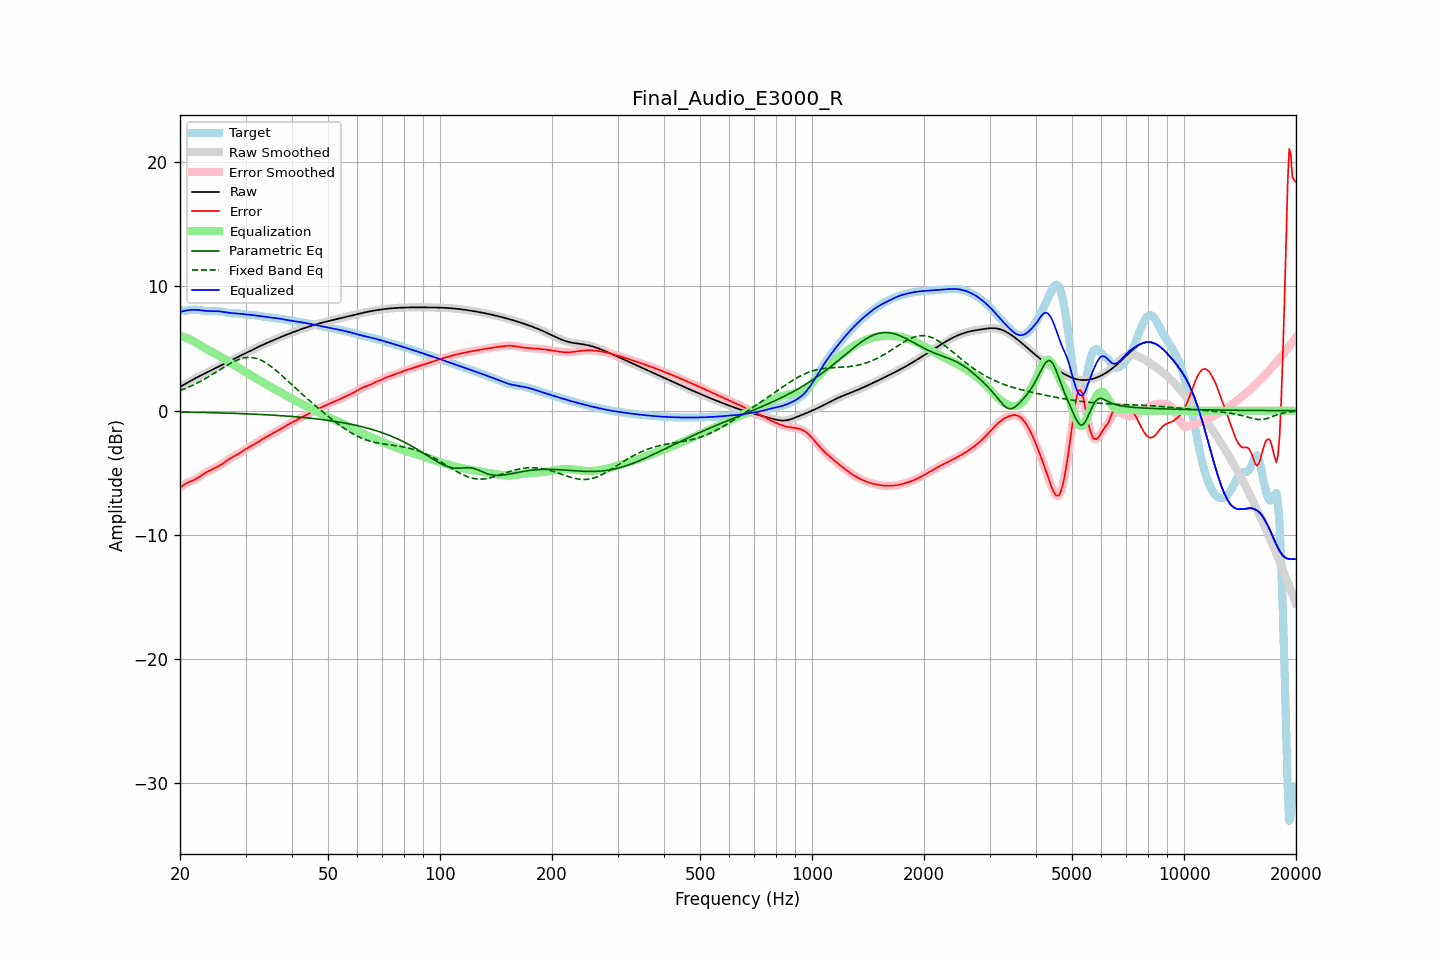

Values plotted in this chart, from the file beside it:
frequency, raw, error, smoothed, error_smoothed, equalization, parametric_eq, fixed_band_eq, equalized_raw, equalized_smoothed, target
20.00, 1.91, -6.19, 1.91, -6.19, 6.03, -0.11, 1.61, 7.94, 7.94, 8.09
20.20, 1.98, -6.10, 1.98, -6.09, 5.99, -0.11, 1.66, 7.98, 7.98, 8.08
20.40, 2.06, -6.01, 2.06, -6.00, 5.95, -0.11, 1.71, 8.01, 8.01, 8.07
20.61, 2.13, -5.92, 2.13, -5.92, 5.91, -0.12, 1.76, 8.04, 8.04, 8.05
20.81, 2.21, -5.84, 2.21, -5.85, 5.86, -0.12, 1.82, 8.07, 8.07, 8.05
21.02, 2.28, -5.78, 2.28, -5.78, 5.80, -0.12, 1.87, 8.09, 8.09, 8.07
21.23, 2.36, -5.73, 2.36, -5.73, 5.75, -0.12, 1.93, 8.10, 8.10, 8.08
21.44, 2.43, -5.68, 2.43, -5.68, 5.69, -0.12, 1.99, 8.11, 8.11, 8.10
21.66, 2.50, -5.62, 2.50, -5.62, 5.62, -0.13, 2.05, 8.12, 8.12, 8.12
21.87, 2.57, -5.56, 2.57, -5.56, 5.55, -0.13, 2.11, 8.11, 8.11, 8.13
22.09, 2.64, -5.49, 2.64, -5.49, 5.48, -0.13, 2.18, 8.11, 8.11, 8.13
22.31, 2.71, -5.41, 2.71, -5.41, 5.40, -0.14, 2.24, 8.11, 8.11, 8.12
22.54, 2.77, -5.32, 2.77, -5.32, 5.32, -0.14, 2.31, 8.10, 8.10, 8.10
22.76, 2.84, -5.23, 2.84, -5.23, 5.24, -0.14, 2.38, 8.08, 8.08, 8.07
22.99, 2.91, -5.15, 2.91, -5.15, 5.16, -0.14, 2.45, 8.06, 8.06, 8.05
23.22, 2.97, -5.06, 2.97, -5.06, 5.07, -0.15, 2.52, 8.05, 8.05, 8.03
23.45, 3.04, -4.99, 3.04, -4.99, 4.99, -0.15, 2.60, 8.03, 8.03, 8.02
23.69, 3.10, -4.92, 3.10, -4.92, 4.92, -0.15, 2.67, 8.02, 8.02, 8.02
23.92, 3.16, -4.85, 3.16, -4.85, 4.85, -0.16, 2.75, 8.01, 8.01, 8.01
24.16, 3.23, -4.78, 3.23, -4.78, 4.78, -0.16, 2.83, 8.01, 8.01, 8.01
24.40, 3.29, -4.72, 3.29, -4.72, 4.72, -0.16, 2.91, 8.01, 8.01, 8.01
24.65, 3.35, -4.66, 3.35, -4.66, 4.66, -0.17, 2.99, 8.01, 8.01, 8.01
24.89, 3.42, -4.59, 3.42, -4.59, 4.59, -0.17, 3.07, 8.01, 8.01, 8.01
25.14, 3.48, -4.53, 3.48, -4.53, 4.53, -0.17, 3.15, 8.01, 8.01, 8.01
25.39, 3.54, -4.46, 3.54, -4.46, 4.45, -0.18, 3.23, 8.00, 8.00, 8.00
25.65, 3.61, -4.39, 3.61, -4.39, 4.38, -0.18, 3.31, 7.99, 7.99, 7.99
25.91, 3.67, -4.31, 3.67, -4.31, 4.30, -0.18, 3.39, 7.97, 7.97, 7.98
26.16, 3.73, -4.22, 3.74, -4.22, 4.21, -0.19, 3.47, 7.95, 7.95, 7.96
26.43, 3.80, -4.13, 3.80, -4.13, 4.13, -0.19, 3.55, 7.93, 7.93, 7.93
26.69, 3.86, -4.04, 3.86, -4.04, 4.04, -0.20, 3.63, 7.91, 7.91, 7.90
26.96, 3.93, -3.94, 3.93, -3.95, 3.96, -0.20, 3.71, 7.89, 7.89, 7.87
27.23, 3.99, -3.86, 3.99, -3.86, 3.87, -0.21, 3.78, 7.87, 7.87, 7.85
27.50, 4.06, -3.78, 4.06, -3.78, 3.79, -0.21, 3.85, 7.85, 7.85, 7.84
27.77, 4.13, -3.71, 4.13, -3.71, 3.72, -0.21, 3.92, 7.84, 7.84, 7.84
28.05, 4.19, -3.65, 4.19, -3.65, 3.64, -0.22, 3.99, 7.83, 7.83, 7.84
28.33, 4.26, -3.58, 4.26, -3.58, 3.57, -0.22, 4.04, 7.83, 7.83, 7.84
28.62, 4.32, -3.51, 4.32, -3.50, 3.49, -0.23, 4.10, 7.82, 7.82, 7.83
28.90, 4.39, -3.43, 4.39, -3.43, 3.42, -0.23, 4.14, 7.81, 7.80, 7.82
29.19, 4.45, -3.34, 4.45, -3.34, 3.34, -0.24, 4.19, 7.79, 7.79, 7.80
29.48, 4.52, -3.25, 4.52, -3.26, 3.26, -0.24, 4.22, 7.78, 7.78, 7.77
29.78, 4.58, -3.17, 4.59, -3.17, 3.18, -0.25, 4.25, 7.76, 7.76, 7.75
30.08, 4.65, -3.09, 4.65, -3.09, 3.10, -0.25, 4.27, 7.75, 7.75, 7.74
30.38, 4.71, -3.01, 4.71, -3.01, 3.02, -0.26, 4.29, 7.73, 7.73, 7.72
30.68, 4.78, -2.93, 4.78, -2.93, 2.94, -0.26, 4.29, 7.72, 7.72, 7.71
30.99, 4.84, -2.86, 4.84, -2.86, 2.86, -0.27, 4.29, 7.71, 7.71, 7.71
31.30, 4.90, -2.79, 4.90, -2.79, 2.79, -0.28, 4.27, 7.69, 7.69, 7.70
31.61, 4.97, -2.72, 4.97, -2.72, 2.71, -0.28, 4.25, 7.68, 7.68, 7.69
31.93, 5.03, -2.65, 5.03, -2.64, 2.64, -0.29, 4.22, 7.66, 7.66, 7.67
32.24, 5.09, -2.56, 5.09, -2.56, 2.56, -0.29, 4.19, 7.65, 7.65, 7.65
32.57, 5.15, -2.48, 5.15, -2.48, 2.48, -0.30, 4.14, 7.63, 7.63, 7.63
32.89, 5.21, -2.40, 5.21, -2.40, 2.40, -0.31, 4.09, 7.61, 7.61, 7.61
33.22, 5.27, -2.32, 5.27, -2.32, 2.32, -0.31, 4.02, 7.59, 7.59, 7.59
33.55, 5.33, -2.24, 5.33, -2.24, 2.25, -0.32, 3.96, 7.57, 7.57, 7.57
33.89, 5.39, -2.17, 5.39, -2.17, 2.17, -0.33, 3.88, 7.56, 7.56, 7.55
34.23, 5.44, -2.10, 5.44, -2.10, 2.09, -0.33, 3.80, 7.54, 7.54, 7.54
34.57, 5.50, -2.03, 5.50, -2.03, 2.02, -0.34, 3.71, 7.52, 7.52, 7.53
34.92, 5.56, -1.95, 5.56, -1.95, 1.95, -0.35, 3.62, 7.50, 7.50, 7.51
35.27, 5.61, -1.88, 5.61, -1.88, 1.88, -0.36, 3.52, 7.49, 7.49, 7.49
35.62, 5.67, -1.80, 5.67, -1.80, 1.80, -0.36, 3.42, 7.47, 7.47, 7.47
35.97, 5.72, -1.72, 5.72, -1.73, 1.73, -0.37, 3.32, 7.46, 7.46, 7.45
... 635 more rows
